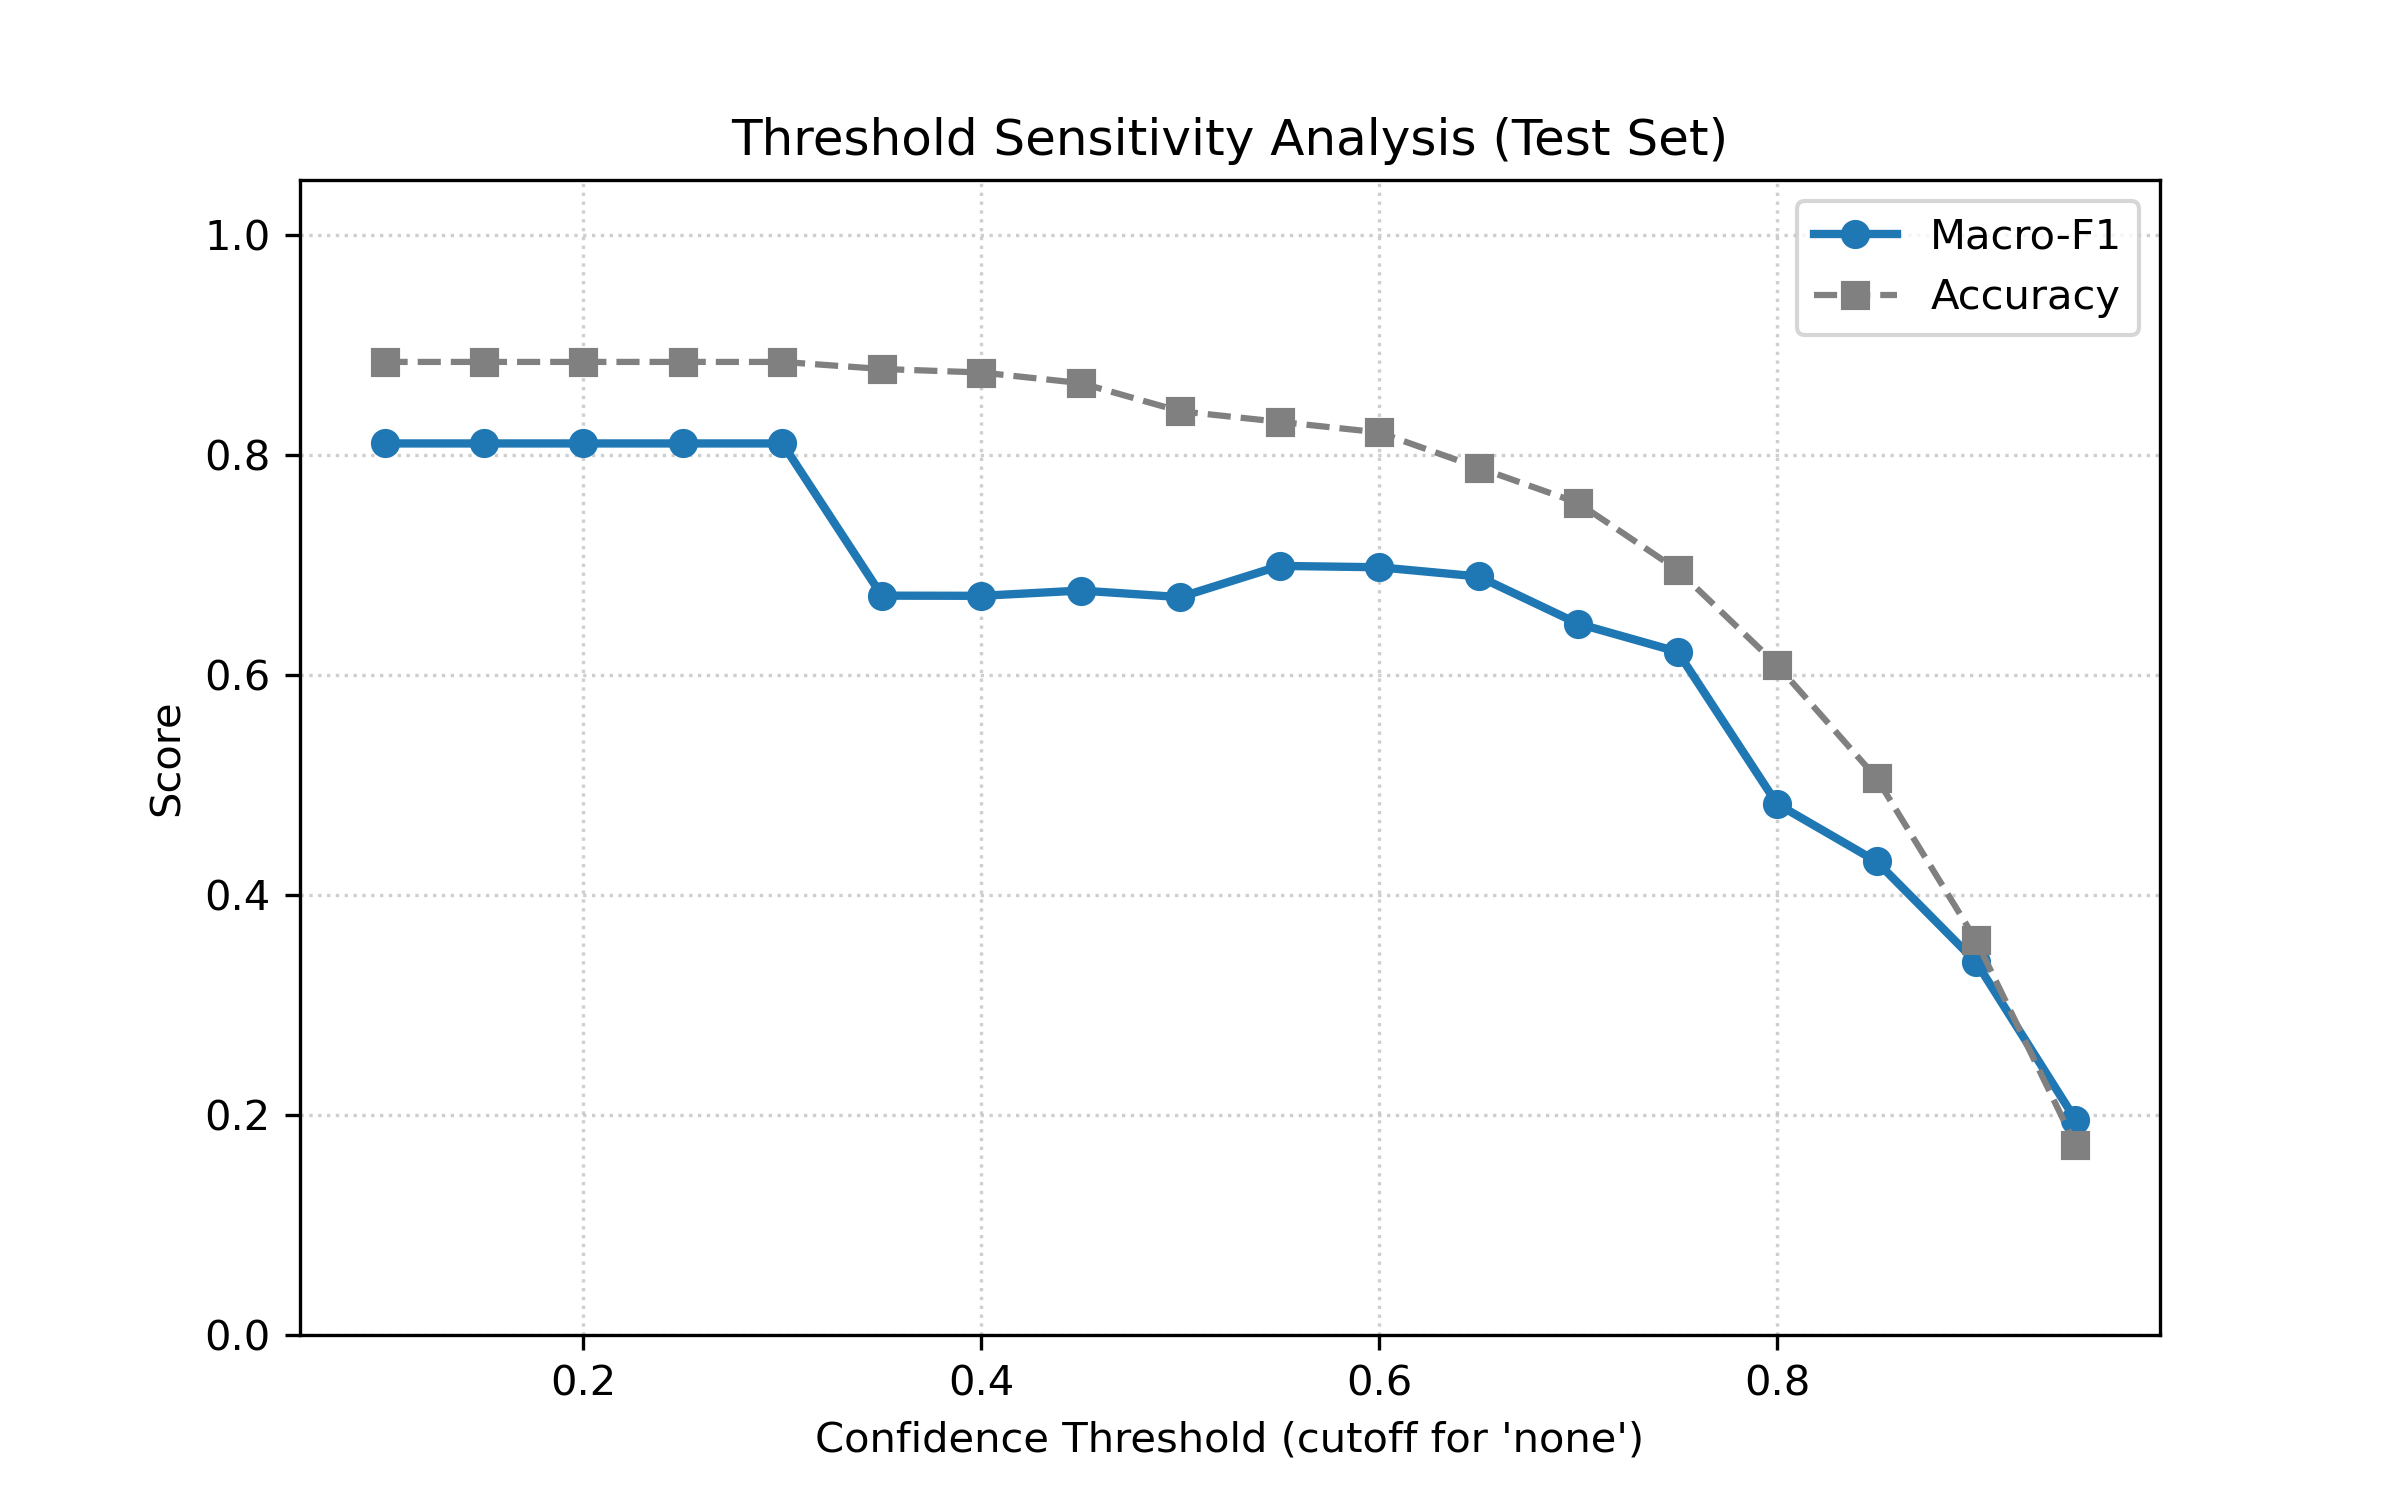

Data behind this chart, as committed beside it:
threshold, f1_macro, accuracy
0.1, 0.8105, 0.8846
0.15, 0.8105, 0.8846
0.2, 0.8105, 0.8846
0.25, 0.8105, 0.8846
0.3, 0.8105, 0.8846
0.35, 0.6721, 0.8782
0.4, 0.672, 0.875
0.45, 0.6768, 0.8654
0.5, 0.6708, 0.8397
0.55, 0.6992, 0.8301
0.6, 0.698, 0.8205
0.65, 0.6896, 0.7885
0.7, 0.6466, 0.7564
0.75, 0.6211, 0.6955
0.8, 0.4828, 0.609
0.85, 0.4305, 0.5064
0.9, 0.3392, 0.359
0.95, 0.1959, 0.1731
